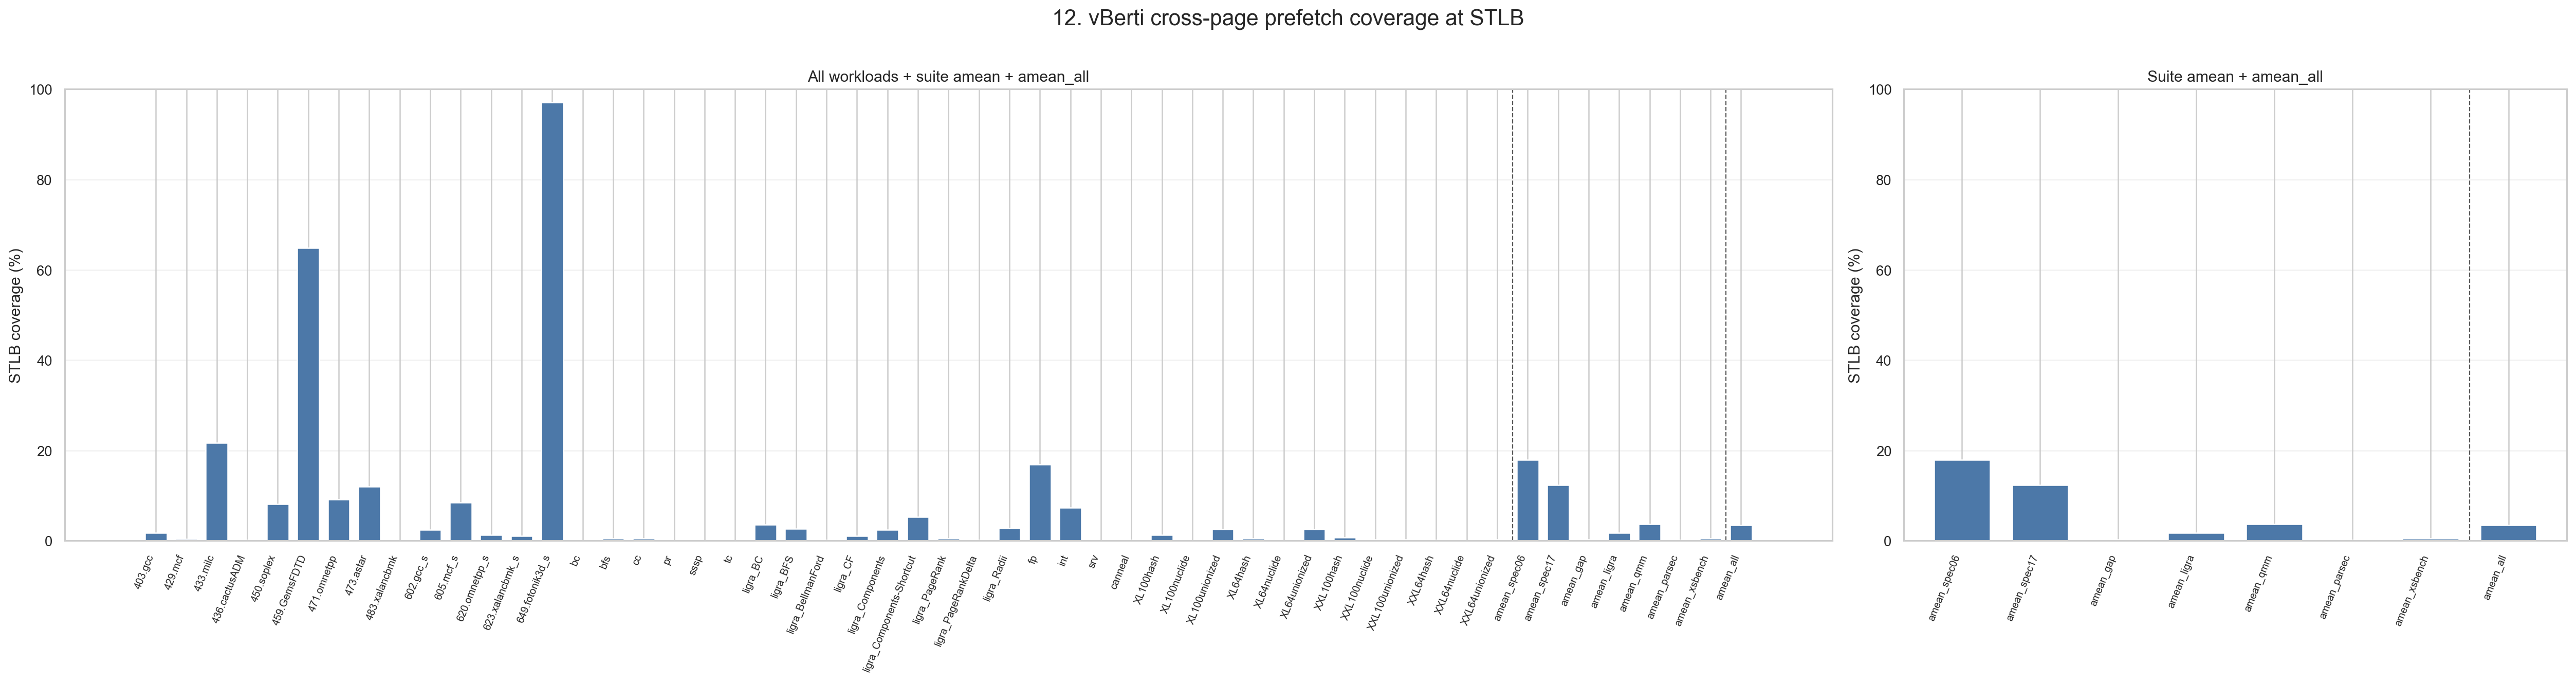

Values plotted in this chart, from the file beside it:
level, dataset, workload, label, aggregation, num_traces, stlb_coverage_pct_logged, stlb_coverage_pct_logged_n
workload, spec06, 403.gcc, 403.gcc, trace_equal_amean, 1, 1.694, 1
workload, spec06, 429.mcf, 429.mcf, trace_equal_amean, 4, 0.3465, 4
workload, spec06, 433.milc, 433.milc, trace_equal_amean, 3, 21.63, 3
workload, spec06, 436.cactusADM, 436.cactusADM, trace_equal_amean, 1, 0.1658, 1
workload, spec06, 450.soplex, 450.soplex, trace_equal_amean, 1, 8.158, 1
workload, spec06, 459.GemsFDTD, 459.GemsFDTD, trace_equal_amean, 3, 64.82, 3
workload, spec06, 471.omnetpp, 471.omnetpp, trace_equal_amean, 1, 9.12, 1
workload, spec06, 473.astar, 473.astar, trace_equal_amean, 2, 12.04, 2
workload, spec06, 483.xalancbmk, 483.xalancbmk, trace_equal_amean, 1, 0.02528, 1
workload, spec17, 602.gcc_s, 602.gcc_s, trace_equal_amean, 1, 2.488, 1
workload, spec17, 605.mcf_s, 605.mcf_s, trace_equal_amean, 5, 8.479, 5
workload, spec17, 620.omnetpp_s, 620.omnetpp_s, trace_equal_amean, 2, 1.239, 2
workload, spec17, 623.xalancbmk_s, 623.xalancbmk_s, trace_equal_amean, 3, 1.043, 3
workload, spec17, 649.fotonik3d_s, 649.fotonik3d_s, trace_equal_amean, 1, 97.14, 1
workload, gap, bc, bc, trace_equal_amean, 11, 0.06844, 11
workload, gap, bfs, bfs, trace_equal_amean, 18, 0.4771, 18
workload, gap, cc, cc, trace_equal_amean, 18, 0.5359, 18
workload, gap, pr, pr, trace_equal_amean, 8, 0.02899, 8
workload, gap, sssp, sssp, trace_equal_amean, 10, 0.04452, 10
workload, gap, tc, tc, trace_equal_amean, 6, 0.04249, 6
workload, ligra, ligra_BC, ligra_BC, trace_equal_amean, 1, 3.517, 1
workload, ligra, ligra_BFS, ligra_BFS, trace_equal_amean, 1, 2.696, 1
workload, ligra, ligra_BellmanFord, ligra_BellmanFord, trace_equal_amean, 1, 0.09944, 1
workload, ligra, ligra_CF, ligra_CF, trace_equal_amean, 1, 1.043, 1
workload, ligra, ligra_Components, ligra_Components, trace_equal_amean, 1, 2.418, 1
workload, ligra, ligra_Components-Shortcut, ligra_Components-Shortcut, trace_equal_amean, 1, 5.289, 1
workload, ligra, ligra_PageRank, ligra_PageRank, trace_equal_amean, 3, 0.4701, 3
workload, ligra, ligra_PageRankDelta, ligra_PageRankDelta, trace_equal_amean, 3, 0.1701, 3
workload, ligra, ligra_Radii, ligra_Radii, trace_equal_amean, 3, 2.819, 3
workload, qmm, qmm_fp, fp, trace_equal_amean, 3, 16.87, 3
workload, qmm, qmm_int, int, trace_equal_amean, 8, 7.285, 8
workload, qmm, qmm_srv, srv, trace_equal_amean, 19, 0.00281, 19
workload, parsec, parsec_canneal, canneal, trace_equal_amean, 6, 0.1838, 6
workload, xsbench, xsbench_XL100hash, XL100hash, trace_equal_amean, 2, 1.285, 2
workload, xsbench, xsbench_XL100nuclide, XL100nuclide, trace_equal_amean, 4, 0.00384, 4
workload, xsbench, xsbench_XL100unionized, XL100unionized, trace_equal_amean, 1, 2.537, 1
workload, xsbench, xsbench_XL64hash, XL64hash, trace_equal_amean, 2, 0.4477, 2
workload, xsbench, xsbench_XL64nuclide, XL64nuclide, trace_equal_amean, 1, 0.003543, 1
workload, xsbench, xsbench_XL64unionized, XL64unionized, trace_equal_amean, 1, 2.548, 1
workload, xsbench, xsbench_XXL100hash, XXL100hash, trace_equal_amean, 3, 0.6995, 3
workload, xsbench, xsbench_XXL100nuclide, XXL100nuclide, trace_equal_amean, 7, 0.3023, 7
workload, xsbench, xsbench_XXL100unionized, XXL100unionized, trace_equal_amean, 1, 0.2561, 1
workload, xsbench, xsbench_XXL64hash, XXL64hash, trace_equal_amean, 2, 0.1329, 2
workload, xsbench, xsbench_XXL64nuclide, XXL64nuclide, trace_equal_amean, 3, 0.09083, 3
workload, xsbench, xsbench_XXL64unionized, XXL64unionized, trace_equal_amean, 1, 0.2584, 1
benchmark, spec06, , amean_spec06, trace_equal_amean, 17, 17.88, 17
benchmark, spec17, , amean_spec17, trace_equal_amean, 12, 12.3, 12
benchmark, gap, , amean_gap, trace_equal_amean, 71, 0.2805, 71
benchmark, ligra, , amean_ligra, trace_equal_amean, 15, 1.696, 15
benchmark, qmm, , amean_qmm, trace_equal_amean, 30, 3.631, 30
benchmark, parsec, , amean_parsec, trace_equal_amean, 6, 0.1838, 6
benchmark, xsbench, , amean_xsbench, trace_equal_amean, 28, 0.4941, 28
all, all, , amean_all, trace_equal_amean, 179, 3.469, 179
